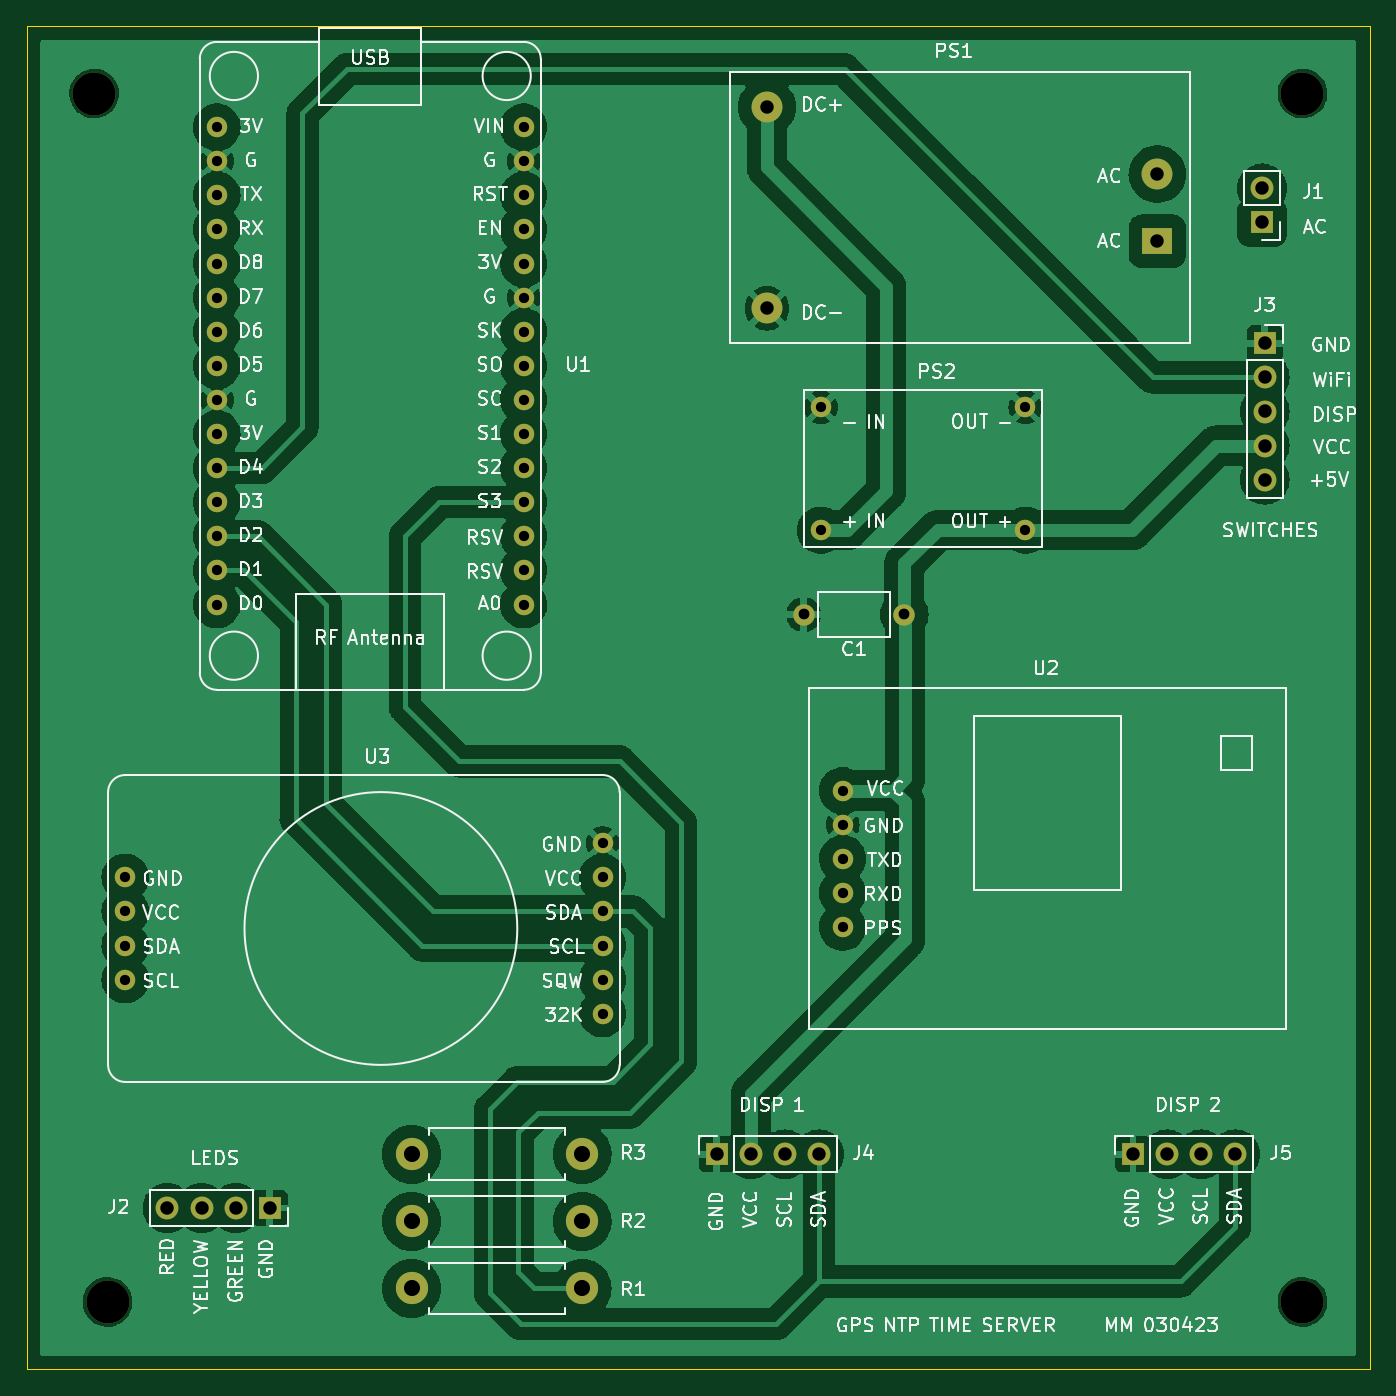
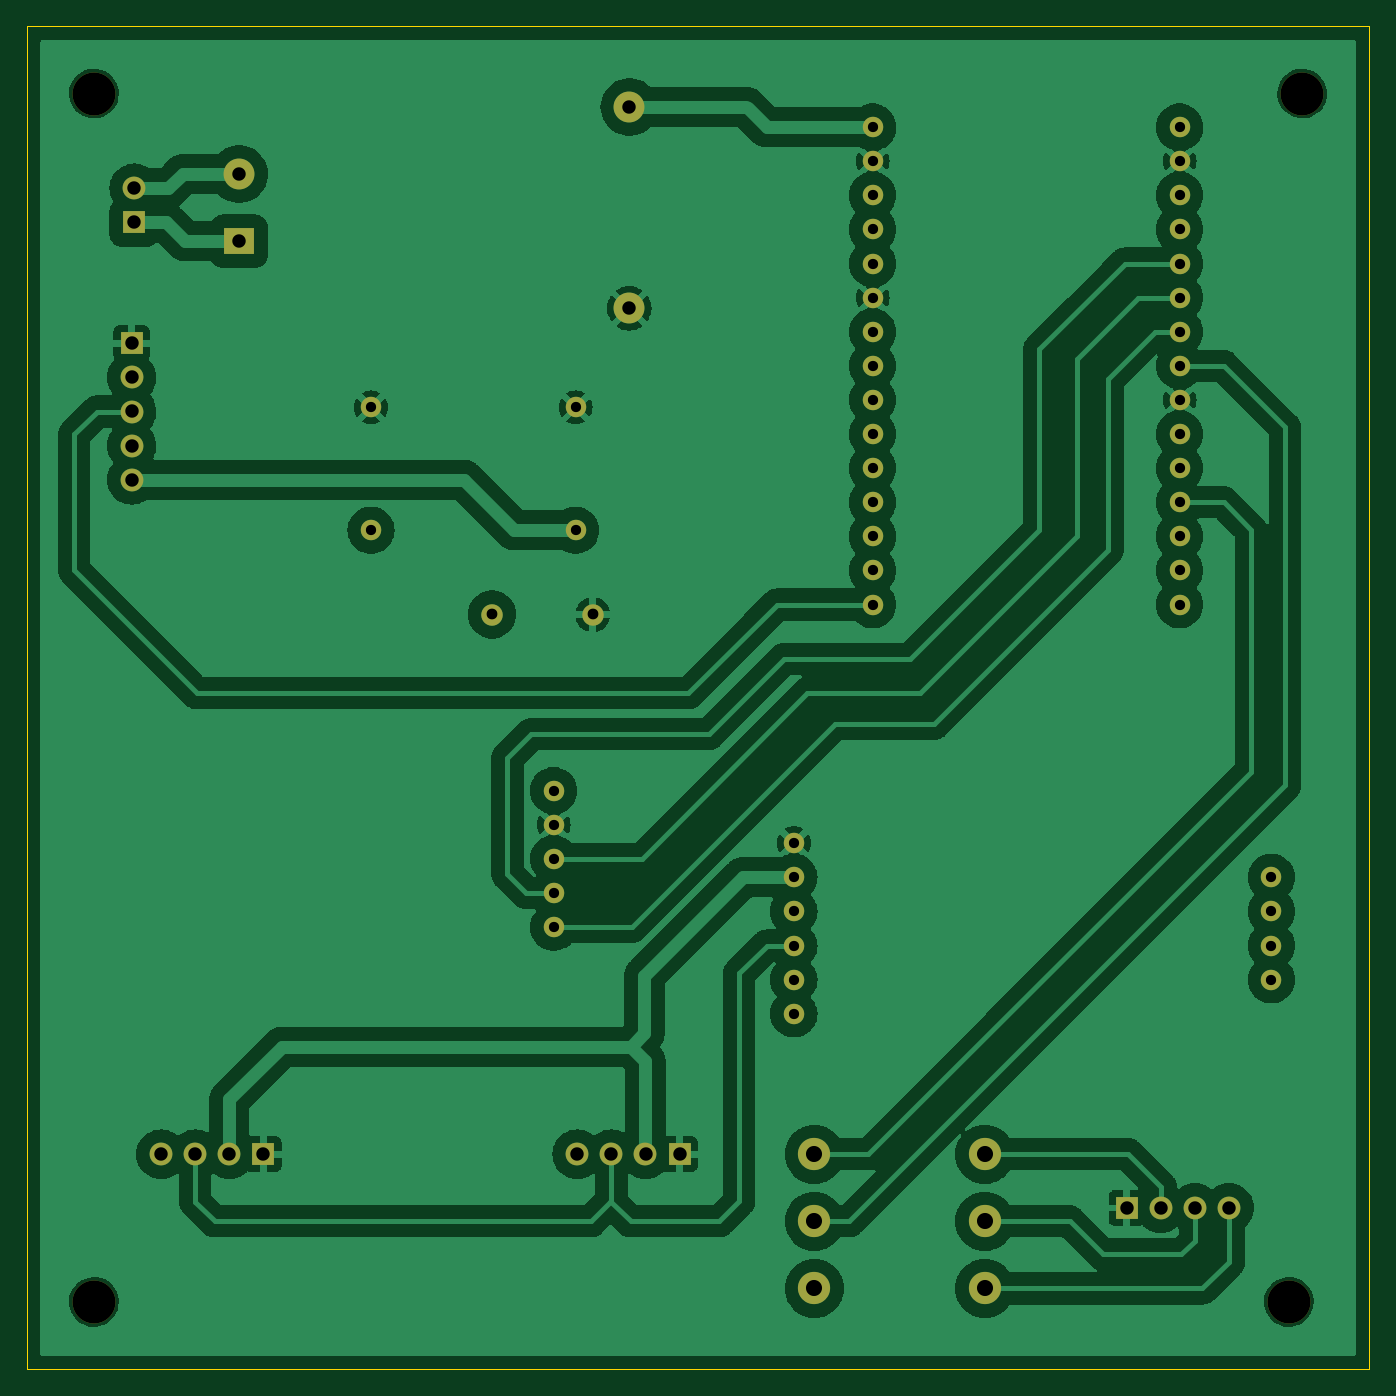
Circuit board: 7 layer files. Board 100.0 x 100.0 mm.
- bottom_copper: Bottom_Cu.gbr (221905 bytes)
- bottom_mask: Bottom_Mask.gbr (3079 bytes)
- drill: Drill.drl (1885 bytes)
- outline: Edge_Cuts.gbr (752 bytes)
- top_copper: Top_Cu.gbr (210658 bytes)
- top_mask: Top_Mask.gbr (3079 bytes)
- top_silk: Top_Silkscreen.gbr (144876 bytes)

=== bottom_copper: Bottom_Cu.gbr (221905 bytes, source omitted) ===
=== bottom_mask: Bottom_Mask.gbr ===
G04 #@! TF.GenerationSoftware,KiCad,Pcbnew,(7.0.0)*
G04 #@! TF.CreationDate,2023-03-06T12:06:33-08:00*
G04 #@! TF.ProjectId,Schematic,53636865-6d61-4746-9963-2e6b69636164,01*
G04 #@! TF.SameCoordinates,Original*
G04 #@! TF.FileFunction,Soldermask,Bot*
G04 #@! TF.FilePolarity,Negative*
%FSLAX46Y46*%
G04 Gerber Fmt 4.6, Leading zero omitted, Abs format (unit mm)*
G04 Created by KiCad (PCBNEW (7.0.0)) date 2023-03-06 12:06:33*
%MOMM*%
%LPD*%
G01*
G04 APERTURE LIST*
%ADD10C,1.524000*%
%ADD11R,1.700000X1.700000*%
%ADD12O,1.700000X1.700000*%
%ADD13C,3.200000*%
%ADD14C,2.400000*%
%ADD15O,2.400000X2.400000*%
%ADD16C,1.600000*%
%ADD17O,1.600000X1.600000*%
%ADD18R,2.300000X2.000000*%
%ADD19C,2.300000*%
G04 APERTURE END LIST*
D10*
X67310000Y-103378000D03*
X67310000Y-105918000D03*
X67310000Y-108458000D03*
X67310000Y-110998000D03*
X102870000Y-113538000D03*
X102870000Y-110998000D03*
X102870000Y-108458000D03*
X102870000Y-105918000D03*
X102870000Y-103378000D03*
X102870000Y-100838000D03*
X119126000Y-77518000D03*
X119126000Y-68374000D03*
X134366000Y-77518000D03*
X134366000Y-68374000D03*
D11*
X142379999Y-123999999D03*
D12*
X144919999Y-123999999D03*
X147459999Y-123999999D03*
X149999999Y-123999999D03*
D13*
X155000000Y-135000000D03*
X66000000Y-135000000D03*
D14*
X88650000Y-124000000D03*
D15*
X101349999Y-123999999D03*
D13*
X155000000Y-45000000D03*
D14*
X101350000Y-134000000D03*
D15*
X88649999Y-133999999D03*
D11*
X111379999Y-123999999D03*
D12*
X113919999Y-123999999D03*
X116459999Y-123999999D03*
X118999999Y-123999999D03*
D11*
X78079999Y-127999999D03*
D12*
X75539999Y-127999999D03*
X72999999Y-127999999D03*
X70459999Y-127999999D03*
D14*
X101350000Y-129000000D03*
D15*
X88649999Y-128999999D03*
D16*
X125350000Y-83800000D03*
D17*
X117849999Y-83799999D03*
D10*
X97000000Y-83058000D03*
X97000000Y-80518000D03*
X97000000Y-77978000D03*
X97000000Y-75438000D03*
X97000000Y-72898000D03*
X97000000Y-70358000D03*
X97000000Y-67818000D03*
X97000000Y-65278000D03*
X97000000Y-62738000D03*
X97000000Y-60198000D03*
X97000000Y-57658000D03*
X97000000Y-55118000D03*
X97000000Y-52578000D03*
X97000000Y-50038000D03*
X97000000Y-47498000D03*
X74140000Y-47498000D03*
X74140000Y-50038000D03*
X74140000Y-52578000D03*
X74140000Y-55118000D03*
X74140000Y-57658000D03*
X74140000Y-60198000D03*
X74140000Y-62738000D03*
X74140000Y-65278000D03*
X74140000Y-67818000D03*
X74140000Y-70358000D03*
X74140000Y-72898000D03*
X74140000Y-75438000D03*
X74140000Y-77978000D03*
X74140000Y-80518000D03*
X74140000Y-83058000D03*
X120760000Y-96920000D03*
X120760000Y-99460000D03*
X120760000Y-102000000D03*
X120760000Y-104540000D03*
X120760000Y-107080000D03*
D11*
X151999999Y-54599999D03*
D12*
X151999999Y-52059999D03*
D18*
X144199999Y-55999999D03*
D19*
X144200000Y-51000000D03*
X115120000Y-61000000D03*
X115120000Y-46000000D03*
D13*
X65000000Y-45000000D03*
D11*
X152199999Y-63599999D03*
D12*
X152199999Y-66139999D03*
X152199999Y-68679999D03*
X152199999Y-71219999D03*
X152199999Y-73759999D03*
M02*

=== drill: Drill.drl ===
M48
; DRILL file {KiCad (7.0.0)} date Mon Mar  6 12:03:38 2023
; FORMAT={2:4/ absolute / inch / suppress leading zeros}
; #@! TF.CreationDate,2023-03-06T12:03:38-08:00
; #@! TF.GenerationSoftware,Kicad,Pcbnew,(7.0.0)
; #@! TF.FileFunction,MixedPlating,1,2
FMAT,2
INCH,TZ
; #@! TA.AperFunction,Plated,PTH,ComponentDrill
T1C0.0300
; #@! TA.AperFunction,Plated,PTH,ComponentDrill
T2C0.0315
; #@! TA.AperFunction,Plated,PTH,ComponentDrill
T3C0.0394
; #@! TA.AperFunction,Plated,PTH,ComponentDrill
T4C0.0472
; #@! TA.AperFunction,NonPlated,NPTH,ComponentDrill
T5C0.1260
%
G90
G05
T1
X26500Y-40700
X26500Y-41700
X26500Y-42700
X26500Y-43700
X29189Y-18700
X29189Y-19700
X29189Y-20700
X29189Y-21700
X29189Y-22700
X29189Y-23700
X29189Y-24700
X29189Y-25700
X29189Y-26700
X29189Y-27700
X29189Y-28700
X29189Y-29700
X29189Y-30700
X29189Y-31700
X29189Y-32700
X38189Y-18700
X38189Y-19700
X38189Y-20700
X38189Y-21700
X38189Y-22700
X38189Y-23700
X38189Y-24700
X38189Y-25700
X38189Y-26700
X38189Y-27700
X38189Y-28700
X38189Y-29700
X38189Y-30700
X38189Y-31700
X38189Y-32700
X40500Y-39700
X40500Y-40700
X40500Y-41700
X40500Y-42700
X40500Y-43700
X40500Y-44700
X46900Y-26919
X46900Y-30519
X47543Y-38157
X47543Y-39157
X47543Y-40157
X47543Y-41157
X47543Y-42157
X52900Y-26919
X52900Y-30519
T2
X46398Y-32992
X49350Y-32992
T3
X27740Y-50394
X28740Y-50394
X29740Y-50394
X30740Y-50394
X43850Y-48819
X44850Y-48819
X45323Y-18110
X45323Y-24016
X45850Y-48819
X46850Y-48819
X56055Y-48819
X56772Y-20079
X56772Y-22047
X57055Y-48819
X58055Y-48819
X59055Y-48819
X59843Y-20496
X59843Y-21496
X59921Y-25039
X59921Y-26039
X59921Y-27039
X59921Y-28039
X59921Y-29039
T4
X34902Y-48819
X34902Y-50787
X34902Y-52756
X39902Y-48819
X39902Y-50787
X39902Y-52756
T5
X25591Y-17717
X25984Y-53150
X61024Y-17717
X61024Y-53150
T0
M30

=== outline: Edge_Cuts.gbr ===
G04 #@! TF.GenerationSoftware,KiCad,Pcbnew,(7.0.0)*
G04 #@! TF.CreationDate,2023-03-06T12:06:33-08:00*
G04 #@! TF.ProjectId,Schematic,53636865-6d61-4746-9963-2e6b69636164,01*
G04 #@! TF.SameCoordinates,Original*
G04 #@! TF.FileFunction,Profile,NP*
%FSLAX46Y46*%
G04 Gerber Fmt 4.6, Leading zero omitted, Abs format (unit mm)*
G04 Created by KiCad (PCBNEW (7.0.0)) date 2023-03-06 12:06:33*
%MOMM*%
%LPD*%
G01*
G04 APERTURE LIST*
G04 #@! TA.AperFunction,Profile*
%ADD10C,0.100000*%
G04 #@! TD*
G04 APERTURE END LIST*
D10*
X160000000Y-40000000D02*
X160000000Y-140000000D01*
X60000000Y-40000000D02*
X160000000Y-40000000D01*
X160000000Y-140000000D02*
X60000000Y-140000000D01*
X60000000Y-140000000D02*
X60000000Y-40000000D01*
M02*

=== top_copper: Top_Cu.gbr (210658 bytes, source omitted) ===
=== top_mask: Top_Mask.gbr ===
G04 #@! TF.GenerationSoftware,KiCad,Pcbnew,(7.0.0)*
G04 #@! TF.CreationDate,2023-03-06T12:06:33-08:00*
G04 #@! TF.ProjectId,Schematic,53636865-6d61-4746-9963-2e6b69636164,01*
G04 #@! TF.SameCoordinates,Original*
G04 #@! TF.FileFunction,Soldermask,Top*
G04 #@! TF.FilePolarity,Negative*
%FSLAX46Y46*%
G04 Gerber Fmt 4.6, Leading zero omitted, Abs format (unit mm)*
G04 Created by KiCad (PCBNEW (7.0.0)) date 2023-03-06 12:06:33*
%MOMM*%
%LPD*%
G01*
G04 APERTURE LIST*
%ADD10C,1.524000*%
%ADD11R,1.700000X1.700000*%
%ADD12O,1.700000X1.700000*%
%ADD13C,3.200000*%
%ADD14C,2.400000*%
%ADD15O,2.400000X2.400000*%
%ADD16C,1.600000*%
%ADD17O,1.600000X1.600000*%
%ADD18R,2.300000X2.000000*%
%ADD19C,2.300000*%
G04 APERTURE END LIST*
D10*
X67310000Y-103378000D03*
X67310000Y-105918000D03*
X67310000Y-108458000D03*
X67310000Y-110998000D03*
X102870000Y-113538000D03*
X102870000Y-110998000D03*
X102870000Y-108458000D03*
X102870000Y-105918000D03*
X102870000Y-103378000D03*
X102870000Y-100838000D03*
X119126000Y-77518000D03*
X119126000Y-68374000D03*
X134366000Y-77518000D03*
X134366000Y-68374000D03*
D11*
X142379999Y-123999999D03*
D12*
X144919999Y-123999999D03*
X147459999Y-123999999D03*
X149999999Y-123999999D03*
D13*
X155000000Y-135000000D03*
X66000000Y-135000000D03*
D14*
X88650000Y-124000000D03*
D15*
X101349999Y-123999999D03*
D13*
X155000000Y-45000000D03*
D14*
X101350000Y-134000000D03*
D15*
X88649999Y-133999999D03*
D11*
X111379999Y-123999999D03*
D12*
X113919999Y-123999999D03*
X116459999Y-123999999D03*
X118999999Y-123999999D03*
D11*
X78079999Y-127999999D03*
D12*
X75539999Y-127999999D03*
X72999999Y-127999999D03*
X70459999Y-127999999D03*
D14*
X101350000Y-129000000D03*
D15*
X88649999Y-128999999D03*
D16*
X125350000Y-83800000D03*
D17*
X117849999Y-83799999D03*
D10*
X97000000Y-83058000D03*
X97000000Y-80518000D03*
X97000000Y-77978000D03*
X97000000Y-75438000D03*
X97000000Y-72898000D03*
X97000000Y-70358000D03*
X97000000Y-67818000D03*
X97000000Y-65278000D03*
X97000000Y-62738000D03*
X97000000Y-60198000D03*
X97000000Y-57658000D03*
X97000000Y-55118000D03*
X97000000Y-52578000D03*
X97000000Y-50038000D03*
X97000000Y-47498000D03*
X74140000Y-47498000D03*
X74140000Y-50038000D03*
X74140000Y-52578000D03*
X74140000Y-55118000D03*
X74140000Y-57658000D03*
X74140000Y-60198000D03*
X74140000Y-62738000D03*
X74140000Y-65278000D03*
X74140000Y-67818000D03*
X74140000Y-70358000D03*
X74140000Y-72898000D03*
X74140000Y-75438000D03*
X74140000Y-77978000D03*
X74140000Y-80518000D03*
X74140000Y-83058000D03*
X120760000Y-96920000D03*
X120760000Y-99460000D03*
X120760000Y-102000000D03*
X120760000Y-104540000D03*
X120760000Y-107080000D03*
D11*
X151999999Y-54599999D03*
D12*
X151999999Y-52059999D03*
D18*
X144199999Y-55999999D03*
D19*
X144200000Y-51000000D03*
X115120000Y-61000000D03*
X115120000Y-46000000D03*
D13*
X65000000Y-45000000D03*
D11*
X152199999Y-63599999D03*
D12*
X152199999Y-66139999D03*
X152199999Y-68679999D03*
X152199999Y-71219999D03*
X152199999Y-73759999D03*
M02*

=== top_silk: Top_Silkscreen.gbr (144876 bytes, source omitted) ===
